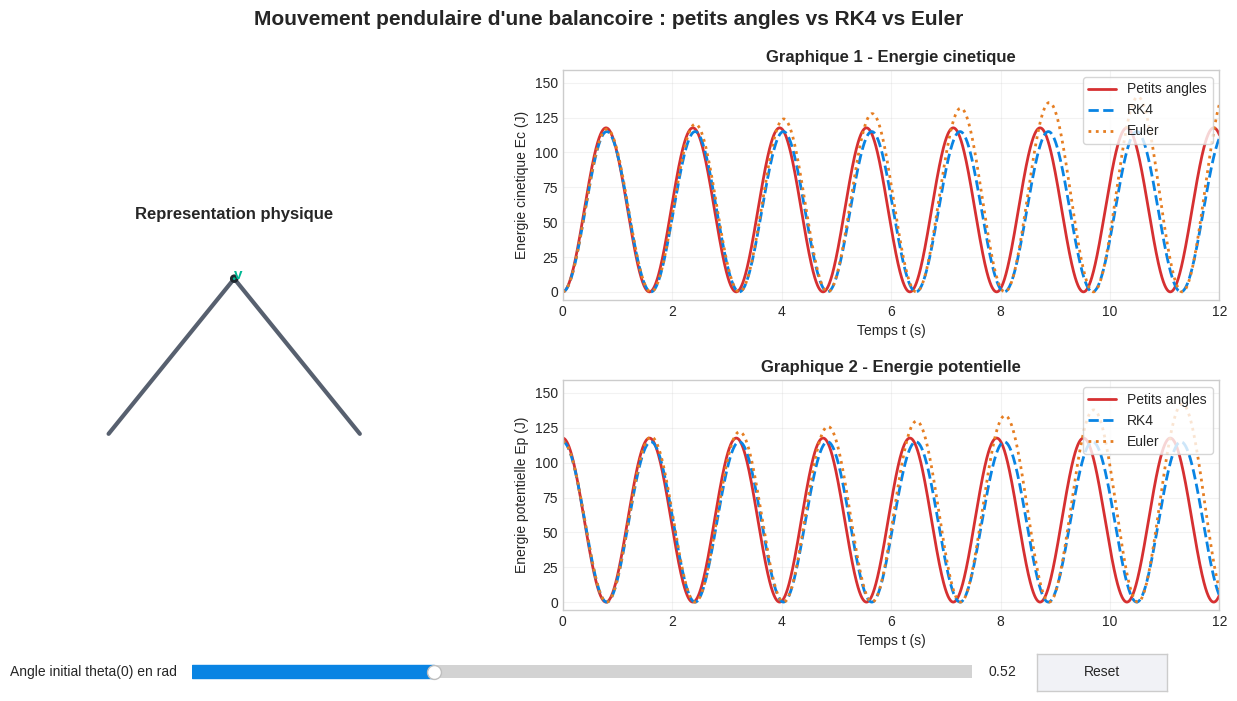

The script that saved this image:
import numpy as np
import matplotlib.pyplot as plt
import matplotlib.animation as animation
from matplotlib.patches import Arc, Circle
from matplotlib.widgets import Button, Slider



L = 2.5
m = 35
g = 9.81
w0 = np.sqrt(g / L)

t_max = 12
n_points = 2400
t = np.linspace(0, t_max, n_points)
dt = t[1] - t[0]

theta0_init = np.pi / 6
omega0_init = 0.0


def pendulum_derivative(state):
    theta, omega = state
    return np.array([omega, -(g / L) * np.sin(theta)])


def solve_nonlinear_rk4(theta0, omega0=0.0):
    states = np.zeros((len(t), 2))
    states[0] = [theta0, omega0]

    for i in range(len(t) - 1):
        y = states[i]
        k1 = pendulum_derivative(y)
        k2 = pendulum_derivative(y + 0.5 * dt * k1)
        k3 = pendulum_derivative(y + 0.5 * dt * k2)
        k4 = pendulum_derivative(y + dt * k3)
        states[i + 1] = y + (dt / 6) * (k1 + 2 * k2 + 2 * k3 + k4)

    return states[:, 0], states[:, 1]


def solve_nonlinear_euler(theta0, omega0=0.0):
    theta = np.zeros(len(t))
    omega = np.zeros(len(t))
    theta[0] = theta0
    omega[0] = omega0

    for i in range(len(t) - 1):
        theta[i + 1] = theta[i] + dt * omega[i]
        omega[i + 1] = omega[i] - dt * (g / L) * np.sin(theta[i])

    return theta, omega


def solve_small_angle(theta0, omega0=0.0):
    theta = theta0 * np.cos(w0 * t) + (omega0 / w0) * np.sin(w0 * t)
    omega = -theta0 * w0 * np.sin(w0 * t) + omega0 * np.cos(w0 * t)
    return theta, omega


def energies(theta, omega, small_angle=False):
    kinetic = 0.5 * m * (L * omega) ** 2
    if small_angle:
        potential = 0.5 * m * g * L * theta**2
    else:
        potential = m * g * L * (1 - np.cos(theta))
    return kinetic, potential


def compute_curves(theta0):
    theta_rk4, omega_rk4 = solve_nonlinear_rk4(theta0, omega0_init)
    theta_euler, omega_euler = solve_nonlinear_euler(theta0, omega0_init)
    theta_lin, omega_lin = solve_small_angle(theta0, omega0_init)

    ec_rk4, ep_rk4 = energies(theta_rk4, omega_rk4, small_angle=False)
    ec_euler, ep_euler = energies(theta_euler, omega_euler, small_angle=False)
    ec_lin, ep_lin = energies(theta_lin, omega_lin, small_angle=True)

    return {
        "theta_rk4": theta_rk4,
        "omega_rk4": omega_rk4,
        "theta_euler": theta_euler,
        "omega_euler": omega_euler,
        "theta_lin": theta_lin,
        "omega_lin": omega_lin,
        "ec_rk4": ec_rk4,
        "ep_rk4": ep_rk4,
        "ec_euler": ec_euler,
        "ep_euler": ep_euler,
        "ec_lin": ec_lin,
        "ep_lin": ep_lin,
    }


curves = compute_curves(theta0_init)


plt.style.use("seaborn-v0_8-whitegrid")
fig = plt.figure(figsize=(13, 7.5))
fig.canvas.manager.set_window_title("Balancoire - comparaison petits angles / RK4 / Euler")
grid = fig.add_gridspec(
    2,
    2,
    width_ratios=[0.9, 1.6],
    height_ratios=[1, 1],
    left=0.07,
    right=0.97,
    top=0.9,
    bottom=0.18,
    hspace=0.35,
    wspace=0.28,
)

ax_anim = fig.add_subplot(grid[:, 0])
ax_ec = fig.add_subplot(grid[0, 1])
ax_ep = fig.add_subplot(grid[1, 1])

fig.suptitle(
    "Mouvement pendulaire d'une balancoire : petits angles vs RK4 vs Euler",
    fontsize=15,
    fontweight="bold",
)


ax_anim.set_aspect("equal")
ax_anim.set_xlim(-L * 1.25, L * 1.25)
ax_anim.set_ylim(-L * 1.18, L * 0.35)
ax_anim.axis("off")
ax_anim.set_title("Representation physique", fontweight="bold")

support_y = 0.0
seat_width = 0.6
seat_height = 0.08

#ax_anim.plot([-L * 0.9, L * 0.9], [support_y, support_y], color="#2f3542", lw=5)
ax_anim.plot([-L * 0.85, 0], [-L * 1.05, support_y], color="#57606f", lw=3)
ax_anim.plot([L * 0.85, 0], [-L * 1.05, support_y], color="#57606f", lw=3)
ax_anim.add_patch(Circle((0, 0), 0.06, color="#1e272e", zorder=4))

rope_lin, = ax_anim.plot([], [], color="#d63031", lw=2, alpha=0.25, zorder=1)
bob_lin, = ax_anim.plot([], [], "o", color="#d63031", markersize=15, alpha=0.22, zorder=2)
rope, = ax_anim.plot([], [], color="#2f3542", lw=3, zorder=5)
bob, = ax_anim.plot(
    [],
    [],
    "o",
    color="#0984e3",
    markersize=18,
    markeredgecolor="white",
    markeredgewidth=2,
    zorder=6,
)
shadow, = ax_anim.plot([], [], color="#ced6e0", lw=8, alpha=0.35, solid_capstyle="round", zorder=0)
velocity_vector = ax_anim.quiver(
    [0],
    [0],
    [0],
    [0],
    angles="xy",
    scale_units="xy",
    scale=1,
    color="#00b894",
    width=0.008,
    zorder=7,
)
velocity_label = ax_anim.text(0, 0, "v", color="#00b894", fontsize=11, fontweight="bold", zorder=8)
theta_text = ax_anim.text(
    0,
    -L * 1.25,
    "",
    ha="center",
    va="center",
    fontsize=11,
    color="#2f3542",
)


# Courbes d'energie
colors = {
    "theory": "#d63031",
    "rk4": "#0984e3",
    "euler": "#e67e22",
    "marker": "#2d3436",
}

line_ec_lin, = ax_ec.plot(
    t,
    curves["ec_lin"],
    color=colors["theory"],
    lw=2,
    label="Petits angles",
)
line_ec_rk4, = ax_ec.plot(
    t,
    curves["ec_rk4"],
    color=colors["rk4"],
    lw=2,
    ls="--",
    label="RK4",
)
line_ec_euler, = ax_ec.plot(
    t,
    curves["ec_euler"],
    color=colors["euler"],
    lw=2,
    ls=":",
    label="Euler",
)
ec_marker_lin, = ax_ec.plot([], [], "o", color=colors["theory"], ms=6)
ec_marker_rk4, = ax_ec.plot([], [], "o", color=colors["rk4"], ms=6)
ec_marker_euler, = ax_ec.plot([], [], "o", color=colors["euler"], ms=6)

line_ep_lin, = ax_ep.plot(
    t,
    curves["ep_lin"],
    color=colors["theory"],
    lw=2,
    label="Petits angles",
)
line_ep_rk4, = ax_ep.plot(
    t,
    curves["ep_rk4"],
    color=colors["rk4"],
    lw=2,
    ls="--",
    label="RK4",
)
line_ep_euler, = ax_ep.plot(
    t,
    curves["ep_euler"],
    color=colors["euler"],
    lw=2,
    ls=":",
    label="Euler",
)
ep_marker_lin, = ax_ep.plot([], [], "o", color=colors["theory"], ms=6)
ep_marker_rk4, = ax_ep.plot([], [], "o", color=colors["rk4"], ms=6)
ep_marker_euler, = ax_ep.plot([], [], "o", color=colors["euler"], ms=6)

for ax, ylabel, title in [
    (ax_ec, "Energie cinetique Ec (J)", "Graphique 1 - Energie cinetique"),
    (ax_ep, "Energie potentielle Ep (J)", "Graphique 2 - Energie potentielle"),
]:
    ax.set_xlim(0, t_max)
    ax.set_xlabel("Temps t (s)")
    ax.set_ylabel(ylabel)
    ax.set_title(title, fontweight="bold")
    ax.legend(loc="upper right", frameon=True)
    ax.grid(True, alpha=0.25)


def set_energy_limits():
    max_energy = max(
        np.max(curves["ec_lin"]),
        np.max(curves["ec_rk4"]),
        np.max(curves["ec_euler"]),
        np.max(curves["ep_lin"]),
        np.max(curves["ep_rk4"]),
        np.max(curves["ep_euler"]),
        1,
    )
    ax_ec.set_ylim(-0.04 * max_energy, 1.12 * max_energy)
    ax_ep.set_ylim(-0.04 * max_energy, 1.12 * max_energy)


def draw_swing(frame_index):
    theta = curves["theta_rk4"][frame_index]
    omega = curves["omega_rk4"][frame_index]
    theta_lin = curves["theta_lin"][frame_index]
    x = L * np.sin(theta)
    y = -L * np.cos(theta)
    x_lin = L * np.sin(theta_lin)
    y_lin = -L * np.cos(theta_lin)

    tangent = np.array([np.cos(theta), np.sin(theta)])
    velocity_length = np.clip(0.28 * omega, -0.65, 0.65)
    acceleration_length = np.clip(-0.16 * g * np.sin(theta), -0.65, 0.65)
    velocity = velocity_length * tangent
    acceleration = acceleration_length * tangent

    rope_lin.set_data([0, x_lin], [0, y_lin])
    bob_lin.set_data([x_lin], [y_lin + 0.1])
    rope.set_data([0, x], [0, y])
    bob.set_data([x], [y + 0.1])
    shadow.set_data([x - seat_width * 0.55, x + seat_width * 0.55], [-L * 1.1, -L * 1.1])
    velocity_vector.set_offsets([[x, y + 0.1]])
    velocity_vector.set_UVC([velocity[0]], [velocity[1]])
    velocity_label.set_position((x + velocity[0] + 0.08, y + 0.1 + velocity[1] + 0.24))
    theta_text.set_text(f"theta(0) = {theta_slider.val:.2f} rad    theta(t) = {theta:.2f} rad")


def draw_markers(frame_index):
    current_t = t[frame_index]
    ec_marker_lin.set_data([current_t], [curves["ec_lin"][frame_index]])
    ec_marker_rk4.set_data([current_t], [curves["ec_rk4"][frame_index]])
    ec_marker_euler.set_data([current_t], [curves["ec_euler"][frame_index]])
    ep_marker_lin.set_data([current_t], [curves["ep_lin"][frame_index]])
    ep_marker_rk4.set_data([current_t], [curves["ep_rk4"][frame_index]])
    ep_marker_euler.set_data([current_t], [curves["ep_euler"][frame_index]])


def refresh_curves(theta0):
    global curves
    curves = compute_curves(theta0)

    line_ec_lin.set_ydata(curves["ec_lin"])
    line_ec_rk4.set_ydata(curves["ec_rk4"])
    line_ec_euler.set_ydata(curves["ec_euler"])
    line_ep_lin.set_ydata(curves["ep_lin"])
    line_ep_rk4.set_ydata(curves["ep_rk4"])
    line_ep_euler.set_ydata(curves["ep_euler"])
    set_energy_limits()
    draw_swing(0)
    draw_markers(0)
    fig.canvas.draw_idle()


def on_slider_change(value):
    refresh_curves(value)


def reset(_event):
    theta_slider.reset()


slider_ax = fig.add_axes([0.18, 0.08, 0.60, 0.035])
theta_slider = Slider(
    ax=slider_ax,
    label="Angle initial theta(0) en rad",
    valmin=0.05,
    valmax=np.pi / 2,
    valinit=theta0_init,
    valstep=0.01,
    color="#0984e3",
)
theta_slider.on_changed(on_slider_change)

button_ax = fig.add_axes([0.83, 0.072, 0.1, 0.05])
reset_button = Button(button_ax, "Reset", color="#f1f2f6", hovercolor="#dfe4ea")
reset_button.on_clicked(reset)

set_energy_limits()


def animate(frame_index):
    draw_swing(frame_index)
    draw_markers(frame_index)
    return (
        rope_lin,
        bob_lin,
        rope,
        bob,
        shadow,
        velocity_vector,
        velocity_label,
        theta_text,
        ec_marker_lin,
        ec_marker_rk4,
        ec_marker_euler,
        ep_marker_lin,
        ep_marker_rk4,
        ep_marker_euler,
    )


ani = animation.FuncAnimation(
    fig,
    animate,
    frames=np.arange(0, len(t), 8),
    interval=20,
    blit=False,
    repeat=True,
)

plt.show()
